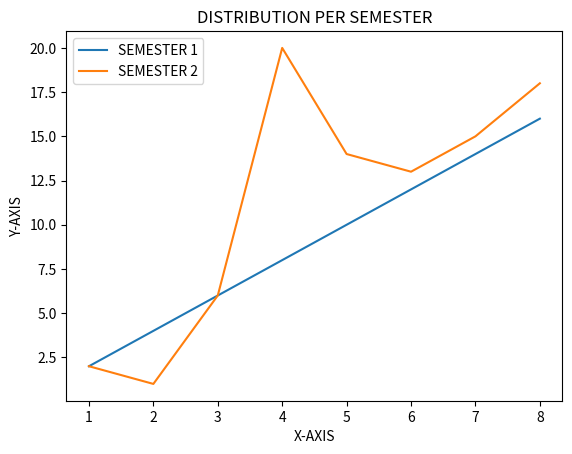

This figure's Python source:
import matplotlib.pyplot as plt

x = [1,2,3,4,5,6,7,8]
y1 = [2,4,6,8,10,12,14,16]
y2 = [2,1,6,20,14,13,15,18]

plt.plot(x,y1, label = "SEMESTER 1")
plt.plot(x,y2, label = "SEMESTER 2")
plt.plot()

plt.xlabel('X-AXIS')
plt.ylabel('Y-AXIS')
plt.title('DISTRIBUTION PER SEMESTER')
plt.legend()
plt.show()
